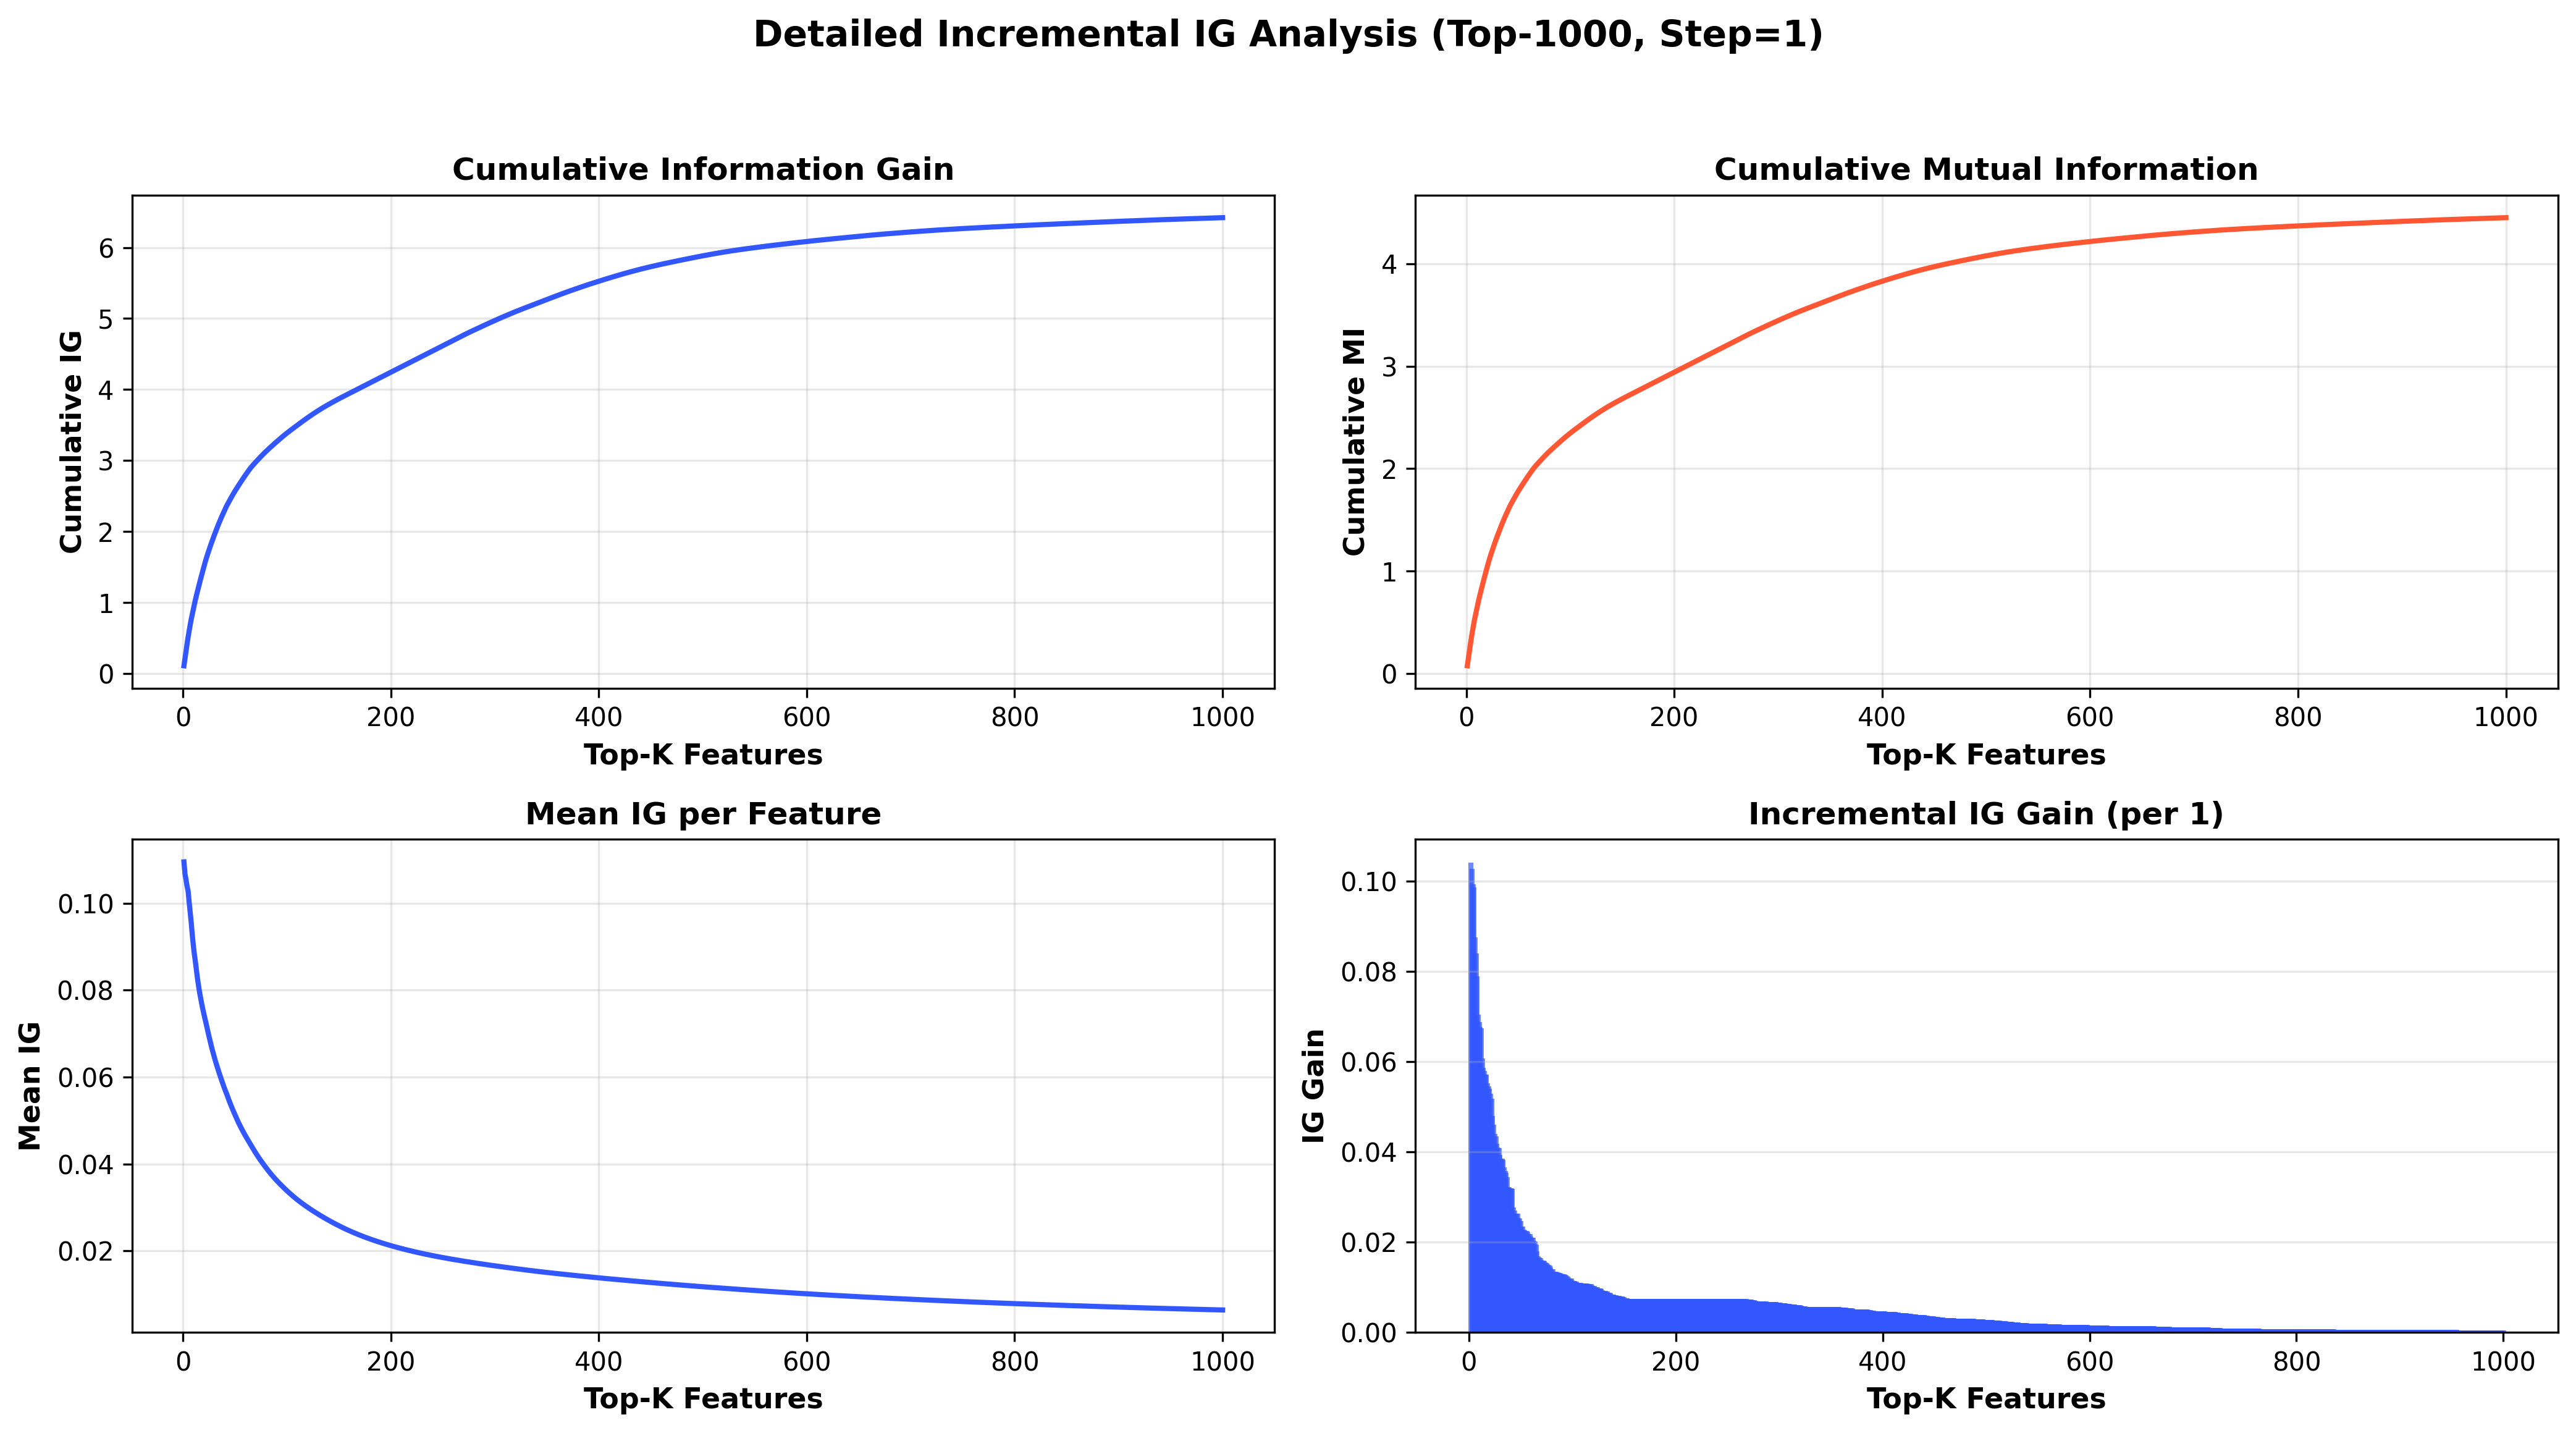

The data file committed next to this chart (first rows):
top_k, cumulative_ig, cumulative_mi, mean_ig, mean_mi, worst_ig_in_batch, worst_mi_in_batch, batch_feature_names, ig_gain, mi_gain, mean_ig_change
1, 0.1095, 0.0759, 0.1095, 0.0759, 0.1095, 0.0759, n_api_calls, , , 
2, 0.2135, 0.148, 0.1067, 0.07399, 0.104, 0.07207, perm_android.permission.GET_TASKS, 0.104, 0.07207, -0.002758
3, 0.3162, 0.2192, 0.1054, 0.07306, 0.1027, 0.0712, perm_android.permission.READ_PHONE_STATE, 0.1027, 0.0712, -0.001341
4, 0.4155, 0.288, 0.1039, 0.072, 0.09931, 0.06884, perm_android.permission.MOUNT_UNMOUNT_FI…, 0.09931, 0.06884, -0.001522
5, 0.514, 0.3563, 0.1028, 0.07126, 0.09852, 0.06829, n_urls, 0.09852, 0.06829, -0.00107
6, 0.6015, 0.4169, 0.1002, 0.06948, 0.08744, 0.06061, perm_android.permission.SYSTEM_ALERT_WIN…, 0.08744, 0.06061, -0.00256
7, 0.6854, 0.4751, 0.09792, 0.06787, 0.08396, 0.0582, n_used_permissions, 0.08396, 0.0582, -0.002326
8, 0.7642, 0.5297, 0.09553, 0.06622, 0.0788, 0.05462, perm_com.android.launcher.permission.INS…, 0.0788, 0.05462, -0.00239
9, 0.8346, 0.5785, 0.09273, 0.06428, 0.07037, 0.04878, perm_android.permission.CHANGE_WIFI_STAT…, 0.07037, 0.04878, -0.002795
10, 0.9034, 0.6262, 0.09034, 0.06262, 0.06876, 0.04766, perm_android.permission.SEND_SMS, 0.06876, 0.04766, -0.002397
11, 0.971, 0.6731, 0.08828, 0.06119, 0.06767, 0.04691, n_permissions, 0.06767, 0.04691, -0.00206
12, 1.038, 0.7198, 0.08654, 0.05998, 0.06742, 0.04673, suspicious_getSubscriberId, 0.06742, 0.04673, -0.001738
13, 1.099, 0.7619, 0.08455, 0.05861, 0.0607, 0.04207, intent_android.intent.action.USER_PRESEN…, 0.0607, 0.04207, -0.001988
14, 1.158, 0.8025, 0.08269, 0.05732, 0.05855, 0.04058, perm_android.permission.CHANGE_NETWORK_S…, 0.05855, 0.04058, -0.001857
15, 1.216, 0.8426, 0.08105, 0.05618, 0.05798, 0.04019, perm_android.permission.WRITE_SETTINGS, 0.05798, 0.04019, -0.001647
16, 1.273, 0.8823, 0.07955, 0.05514, 0.05716, 0.03962, perm_android.permission.READ_SMS, 0.05716, 0.03962, -0.001493
17, 1.33, 0.9218, 0.07823, 0.05423, 0.05707, 0.03956, perm_android.permission.WRITE_SMS, 0.05707, 0.03956, -0.001322
18, 1.385, 0.9601, 0.07695, 0.05334, 0.05515, 0.03823, suspicious_getSystemService, 0.05515, 0.03823, -0.001282
19, 1.44, 0.9979, 0.07577, 0.05252, 0.05453, 0.0378, intent_android.net.conn.CONNECTIVITY_CHA…, 0.05453, 0.0378, -0.00118
20, 1.494, 1.035, 0.07468, 0.05176, 0.0539, 0.03736, perm_android.permission.READ_LOGS, 0.0539, 0.03736, -0.001093
21, 1.546, 1.072, 0.07364, 0.05104, 0.0529, 0.03667, suspicious_Base64, 0.0529, 0.03667, -0.001037
22, 1.598, 1.108, 0.07264, 0.05035, 0.05169, 0.03583, perm_android.permission.RECEIVE_SMS, 0.05169, 0.03583, -0.0009974
23, 1.646, 1.141, 0.07157, 0.04961, 0.04795, 0.03324, suspicious_Ldalvik/system/PathClassLoade…, 0.04795, 0.03324, -0.001074
24, 1.692, 1.173, 0.0705, 0.04887, 0.04595, 0.03185, suspicious_getPackageInfo, 0.04595, 0.03185, -0.001067
25, 1.736, 1.203, 0.06944, 0.04813, 0.04402, 0.03051, intent_android.intent.action.PACKAGE_ADD…, 0.04402, 0.03051, -0.001059
26, 1.779, 1.233, 0.06844, 0.04744, 0.04344, 0.03011, perm_android.permission.ACCESS_WIFI_STAT…, 0.04344, 0.03011, -0.001
27, 1.821, 1.262, 0.06745, 0.04675, 0.04175, 0.02894, intent_com.google.android.c2dm.intent.RE…, 0.04175, 0.02894, -0.0009887
28, 1.862, 1.291, 0.06651, 0.0461, 0.041, 0.02842, perm_com.android.launcher.permission.REA…, 0.041, 0.02842, -0.0009445
29, 1.903, 1.319, 0.06562, 0.04548, 0.04079, 0.02827, intent_android.intent.action.PACKAGE_REM…, 0.04079, 0.02827, -0.0008868
30, 1.942, 1.346, 0.06474, 0.04488, 0.03936, 0.02728, suspicious_getExternalStorageDirectory, 0.03936, 0.02728, -0.0008755
31, 1.981, 1.373, 0.0639, 0.04429, 0.0385, 0.02669, perm_com.android.launcher.permission.UNI…, 0.0385, 0.02669, -0.0008465
32, 2.019, 1.4, 0.0631, 0.04374, 0.03845, 0.02665, perm_android.permission.CHANGE_CONFIGURA…, 0.03845, 0.02665, -0.0007954
33, 2.058, 1.426, 0.06235, 0.04322, 0.03824, 0.02651, suspicious_Cipher, 0.03824, 0.02651, -0.0007534
34, 2.094, 1.451, 0.06159, 0.04269, 0.03652, 0.02531, perm_com.google.android.c2dm.permission.…, 0.03652, 0.02531, -0.0007598
35, 2.13, 1.476, 0.06085, 0.04218, 0.03575, 0.02478, suspicious_getCellLocation, 0.03575, 0.02478, -0.0007384
36, 2.165, 1.501, 0.06014, 0.04169, 0.03532, 0.02448, intent_com.google.firebase.INSTANCE_ID_E…, 0.03532, 0.02448, -0.0007092
37, 2.199, 1.525, 0.05945, 0.0412, 0.03438, 0.02383, perm_android.permission.ACCESS_COARSE_LO…, 0.03438, 0.02383, -0.0006963
38, 2.232, 1.547, 0.05873, 0.04071, 0.03213, 0.02227, n_providers, 0.03213, 0.02227, -0.0007189
39, 2.264, 1.569, 0.05804, 0.04023, 0.03204, 0.02221, suspicious_sendTextMessage, 0.03204, 0.02221, -0.0006843
40, 2.296, 1.591, 0.05739, 0.03978, 0.03197, 0.02216, n_activities, 0.03197, 0.02216, -0.0006519
41, 2.328, 1.613, 0.05677, 0.03935, 0.03193, 0.02214, perm_android.permission.DISABLE_KEYGUARD, 0.03193, 0.02214, -0.0006209
42, 2.359, 1.635, 0.05617, 0.03894, 0.03177, 0.02202, perm_android.permission.RESTART_PACKAGES, 0.03177, 0.02202, -0.0005952
43, 2.387, 1.655, 0.05551, 0.03848, 0.02771, 0.0192, perm_android.permission.WRITE_APN_SETTIN…, 0.02771, 0.0192, -0.0006621
44, 2.414, 1.673, 0.05486, 0.03803, 0.02702, 0.01873, intent_com.google.firebase.MESSAGING_EVE…, 0.02702, 0.01873, -0.0006476
45, 2.44, 1.692, 0.05423, 0.03759, 0.02637, 0.01828, suspicious_Ljava/lang/Runtime;->exec, 0.02637, 0.01828, -0.0006332
46, 2.467, 1.71, 0.05362, 0.03717, 0.02631, 0.01824, perm_android.permission.READ_SETTINGS, 0.02631, 0.01824, -0.000607
47, 2.493, 1.728, 0.05304, 0.03677, 0.0263, 0.01823, perm_android.permission.ACCESS_CACHE_FIL…, 0.0263, 0.01823, -0.0005814
48, 2.518, 1.746, 0.05247, 0.03637, 0.02536, 0.01758, perm_android.permission.BROADCAST_STICKY, 0.02536, 0.01758, -0.0005768
49, 2.544, 1.763, 0.05191, 0.03598, 0.02526, 0.01751, perm_android.permission.KILL_BACKGROUND_…, 0.02526, 0.01751, -0.0005553
50, 2.568, 1.78, 0.05137, 0.0356, 0.02461, 0.01705, perm_android.permission.READ_CALL_LOG, 0.02461, 0.01705, -0.0005461
51, 2.592, 1.796, 0.05082, 0.03522, 0.0234, 0.01622, perm_android.permission.WRITE_EXTERNAL_S…, 0.0234, 0.01622, -0.0005484
52, 2.615, 1.813, 0.05029, 0.03486, 0.02337, 0.0162, perm_android.permission.ACCESS_FINE_LOCA…, 0.02337, 0.0162, -0.0005278
53, 2.638, 1.828, 0.04977, 0.0345, 0.0227, 0.01573, perm_android.permission.PROCESS_OUTGOING…, 0.0227, 0.01573, -0.0005206
54, 2.66, 1.844, 0.04926, 0.03415, 0.02255, 0.01563, perm_android.permission.RECEIVE_MMS, 0.02255, 0.01563, -0.000504
55, 2.683, 1.86, 0.04878, 0.03381, 0.02251, 0.0156, perm_android.permission.GET_PACKAGE_SIZE, 0.02251, 0.0156, -0.0004864
56, 2.705, 1.875, 0.04831, 0.03348, 0.02246, 0.01556, intent_com.android.vending.INSTALL_REFER…, 0.02246, 0.01556, -0.0004701
57, 2.727, 1.89, 0.04785, 0.03317, 0.02215, 0.01535, perm_com.android.launcher.permission.WRI…, 0.02215, 0.01535, -0.0004589
58, 2.749, 1.906, 0.0474, 0.03286, 0.02185, 0.01515, intent_android.provider.Telephony.SMS_RE…, 0.02185, 0.01515, -0.0004482
59, 2.771, 1.921, 0.04697, 0.03256, 0.02185, 0.01515, suspicious_getWifiState, 0.02185, 0.01515, -0.0004331
60, 2.792, 1.936, 0.04654, 0.03226, 0.02129, 0.01476, intent_android.provider.Telephony.SMS_DE…, 0.02129, 0.01476, -0.0004279
... 940 more rows
